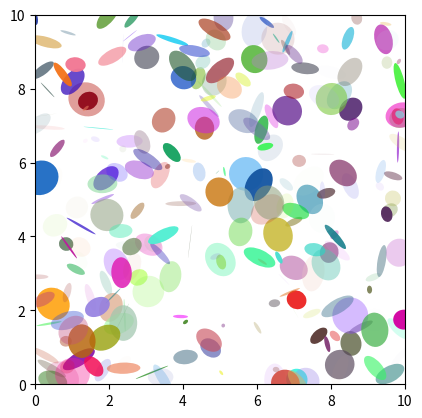

This figure's Python source:
import matplotlib.pyplot as plt
import numpy as np
from matplotlib.patches import Ellipse

NUM = 250

ells = [Ellipse(xy=np.random.rand(2) * 10,
                width=np.random.rand(), height=np.random.rand(),
                angle=np.random.rand() * 360)
        for i in range(NUM)]

fig, ax = plt.subplots(subplot_kw={'aspect': 'equal'})
for e in ells:
  ax.add_artist(e)
  e.set_clip_box(ax.bbox)
  e.set_alpha(np.random.rand())
  e.set_facecolor(np.random.rand(3))

ax.set_xlim(0, 10)
ax.set_ylim(0, 10)
plt.savefig("ellipse.png")
plt.show()